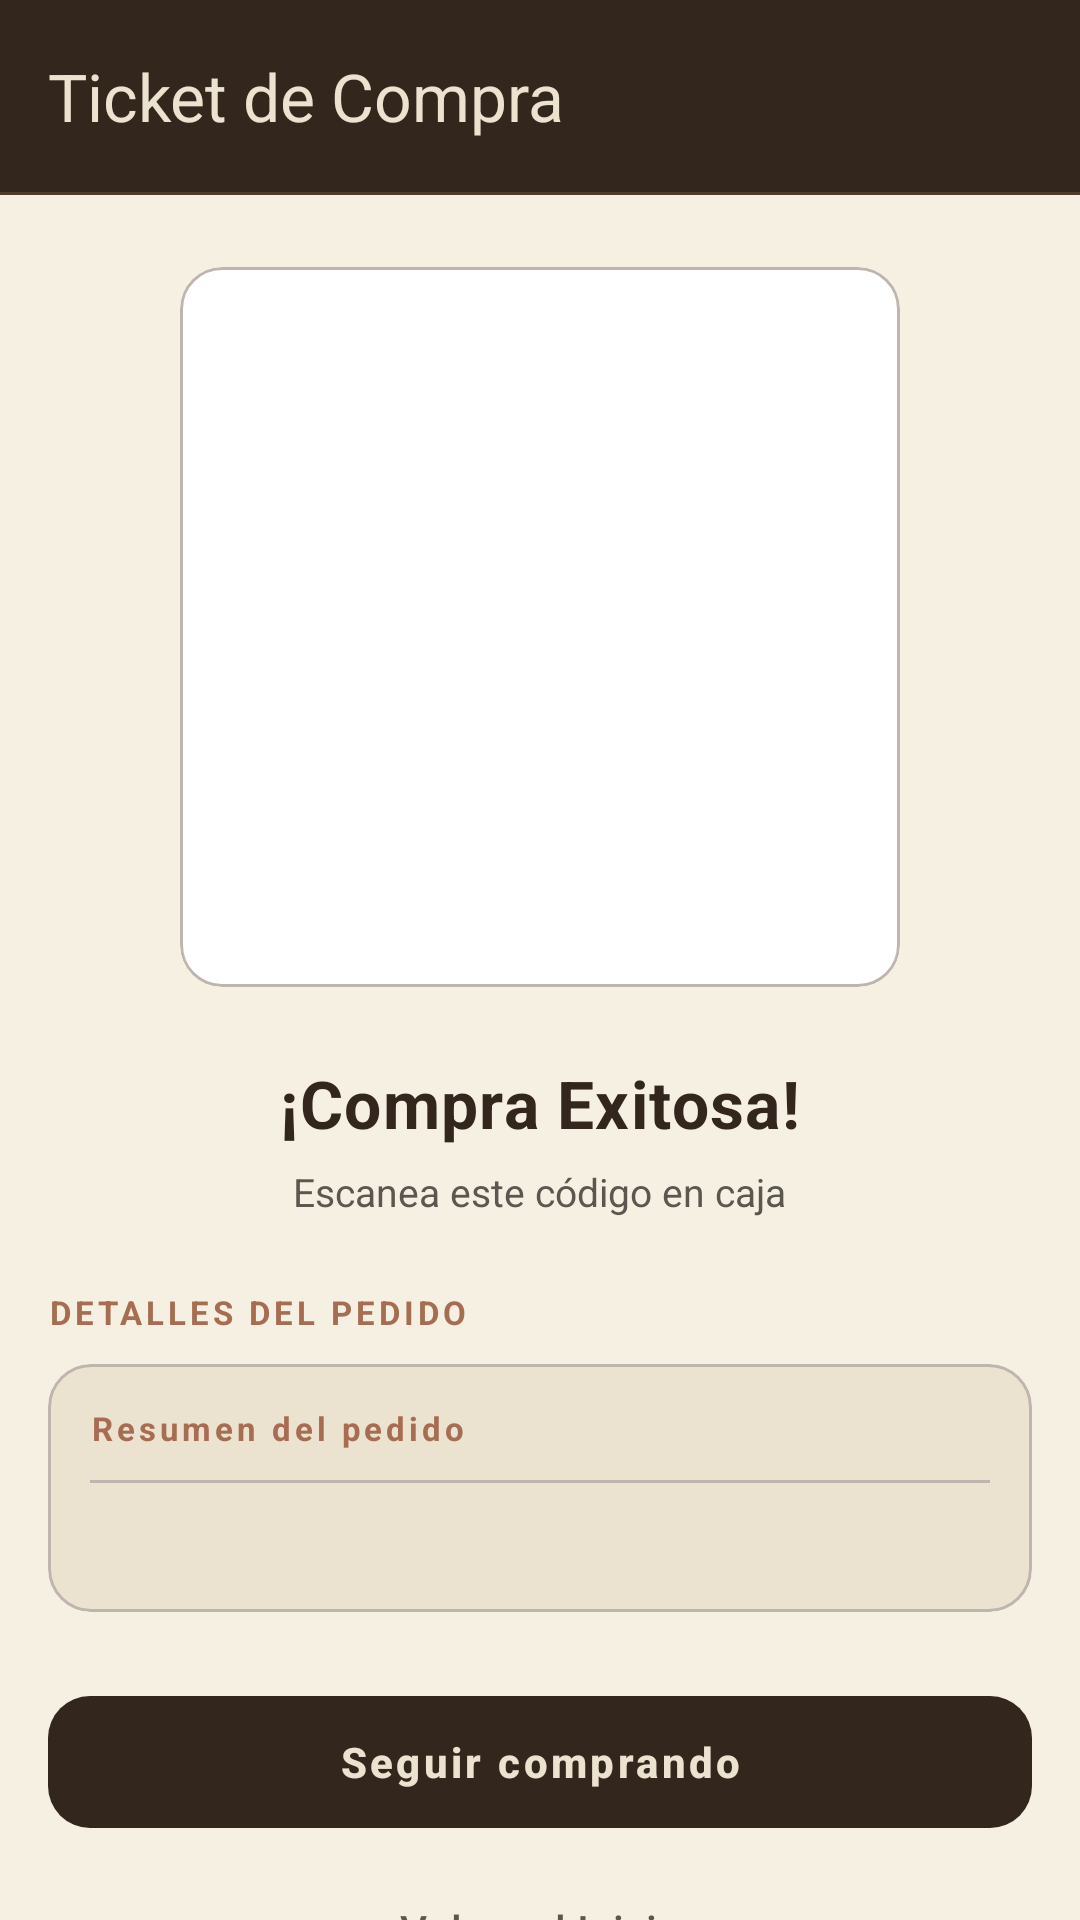

Layout XML and referenced resources for this Android screen:
<!-- AndroidManifest.xml: application theme Theme.AppLaCasaDelBordadito -->
<!-- res/layout/activity_qr.xml -->
<?xml version="1.0" encoding="utf-8"?>
<androidx.coordinatorlayout.widget.CoordinatorLayout
    xmlns:android="http://schemas.android.com/apk/res/android"
    xmlns:app="http://schemas.android.com/apk/res-auto"
    xmlns:tools="http://schemas.android.com/tools"
    android:layout_width="match_parent"
    android:layout_height="match_parent"
    android:background="@color/light_sand">

    
    <com.google.android.material.appbar.AppBarLayout
        android:layout_width="match_parent"
        android:layout_height="wrap_content"
        android:background="@color/dark_coffee"
        app:elevation="0dp"
        app:liftOnScroll="false">

        <com.google.android.material.appbar.MaterialToolbar
            android:id="@+id/toolbar"
            android:layout_width="match_parent"
            android:layout_height="?attr/actionBarSize"
            app:navigationIcon="@drawable/ic_back"
            app:navigationIconTint="@color/almond_silk"
            app:title="@string/Titulo_qr"
            app:titleTextColor="@color/bone"
            app:titleTextAppearance="?attr/textAppearanceTitleLarge" />

        <View
            android:layout_width="match_parent"
            android:layout_height="1dp"
            android:background="@color/brown" />

    </com.google.android.material.appbar.AppBarLayout>

    <androidx.core.widget.NestedScrollView
        android:layout_width="match_parent"
        android:layout_height="match_parent"
        app:layout_behavior="@string/appbar_scrolling_view_behavior">

        <LinearLayout
            android:layout_width="match_parent"
            android:layout_height="wrap_content"
            android:gravity="center_horizontal"
            android:orientation="vertical"
            android:padding="16dp"
            android:paddingBottom="32dp">

            
            <com.google.android.material.card.MaterialCardView
                android:layout_width="wrap_content"
                android:layout_height="wrap_content"
                android:layout_marginTop="8dp"
                app:cardCornerRadius="14dp"
                app:cardElevation="0dp"
                app:strokeWidth="1dp"
                app:strokeColor="@color/silver"
                app:cardBackgroundColor="@color/bone">

                <ImageView
                    android:id="@+id/imgQR"
                    android:layout_width="240dp"
                    android:layout_height="240dp"
                    android:background="@color/white"
                    android:padding="20dp"
                    android:scaleType="fitCenter" />

            </com.google.android.material.card.MaterialCardView>

            
            <TextView
                android:layout_width="wrap_content"
                android:layout_height="wrap_content"
                android:layout_marginTop="24dp"
                android:text="@string/Txt_compra_exitosa"
                android:textSize="22sp"
                android:textStyle="bold"
                android:textColor="@color/dark_coffee"
                android:letterSpacing="0.02" />

            <TextView
                android:layout_width="wrap_content"
                android:layout_height="wrap_content"
                android:layout_marginTop="6dp"
                android:text="@string/Txt_escanea_qr"
                android:textSize="13sp"
                android:textColor="@color/stone_brown"
                android:gravity="center" />

            
            <TextView
                android:layout_width="match_parent"
                android:layout_height="wrap_content"
                android:layout_marginTop="24dp"
                android:layout_marginBottom="10dp"
                android:text="DETALLES DEL PEDIDO"
                android:textColor="@color/terracotta"
                android:textSize="11sp"
                android:textStyle="bold"
                android:letterSpacing="0.12" />

            
            <LinearLayout
                android:layout_width="match_parent"
                android:layout_height="wrap_content"
                android:orientation="vertical"
                android:background="@drawable/bg_card_bone"
                android:clipToOutline="true"
                android:padding="14dp">

                <TextView
                    android:layout_width="wrap_content"
                    android:layout_height="wrap_content"
                    android:text="@string/Txt_info"
                    android:textSize="11sp"
                    android:textStyle="bold"
                    android:textColor="@color/terracotta"
                    android:letterSpacing="0.12"
                    android:layout_marginBottom="10dp" />

                <View
                    android:layout_width="match_parent"
                    android:layout_height="1dp"
                    android:background="@color/silver"
                    android:layout_marginBottom="10dp" />

                <TextView
                    android:id="@+id/txtInfo"
                    android:layout_width="match_parent"
                    android:layout_height="wrap_content"
                    android:lineSpacingExtra="4dp"
                    android:textSize="14sp"
                    android:textColor="@color/dark_coffee"
                    tools:text="Detalle de productos..." />

            </LinearLayout>

            
            <com.google.android.material.button.MaterialButton
                android:id="@+id/btnSeguirComprando"
                android:layout_width="match_parent"
                android:layout_height="52dp"
                android:layout_marginTop="24dp"
                android:text="@string/Btn_seguir_comprando"
                android:textColor="@color/bone"
                android:textStyle="bold"
                android:letterSpacing="0.08"
                app:backgroundTint="@color/dark_coffee"
                app:cornerRadius="14dp"
                app:icon="@drawable/ic_cart"
                app:iconTint="@color/almond_silk"
                app:iconGravity="textStart" />

            
            <com.google.android.material.button.MaterialButton
                android:id="@+id/btnIrInicio"
                android:layout_width="match_parent"
                android:layout_height="wrap_content"
                android:layout_marginTop="6dp"
                android:text="@string/Btn_ir_inicio"
                android:textColor="@color/stone_brown"
                style="@style/Widget.Material3.Button.TextButton" />

        </LinearLayout>
    </androidx.core.widget.NestedScrollView>

</androidx.coordinatorlayout.widget.CoordinatorLayout>
<!-- resources referenced by this layout -->
<resources>
  <color name="almond_silk">#D5B9B2</color>
  <color name="bone">#ECE2D0</color>
  <color name="brown">#513B29</color>
  <color name="dark_coffee">#33261D</color>
  <color name="light_sand">#F5F0E1</color>
  <color name="silver">#BFB5AF</color>
  <color name="stone_brown">#5B5750</color>
  <color name="terracotta">#A66D52</color>
  <color name="white">#FFFFFFFF</color>
  <!-- drawable bg_card_bone (drawable) -->
  <?xml version="1.0" encoding="utf-8"?>
  <shape xmlns:android="http://schemas.android.com/apk/res/android"
      android:shape="rectangle">
      <solid android:color="@color/bone" />
      <stroke android:width="1dp" android:color="@color/silver" />
      <corners android:radius="14dp" />
  </shape>
  <string name="Btn_ir_inicio">Volver al Inicio</string>
  <string name="Btn_seguir_comprando">Seguir comprando</string>
  <string name="Titulo_qr">Ticket de Compra</string>
  <string name="Txt_compra_exitosa">¡Compra Exitosa!</string>
  <string name="Txt_escanea_qr">Escanea este código en caja</string>
  <string name="Txt_info">Resumen del pedido</string>
  <style name="Theme.AppLaCasaDelBordadito" parent="Base.Theme.AppLaCasaDelBordadito" />
  <style name="Base.Theme.AppLaCasaDelBordadito" parent="Theme.Material3.DayNight.NoActionBar">
          
          
      </style>
</resources>
